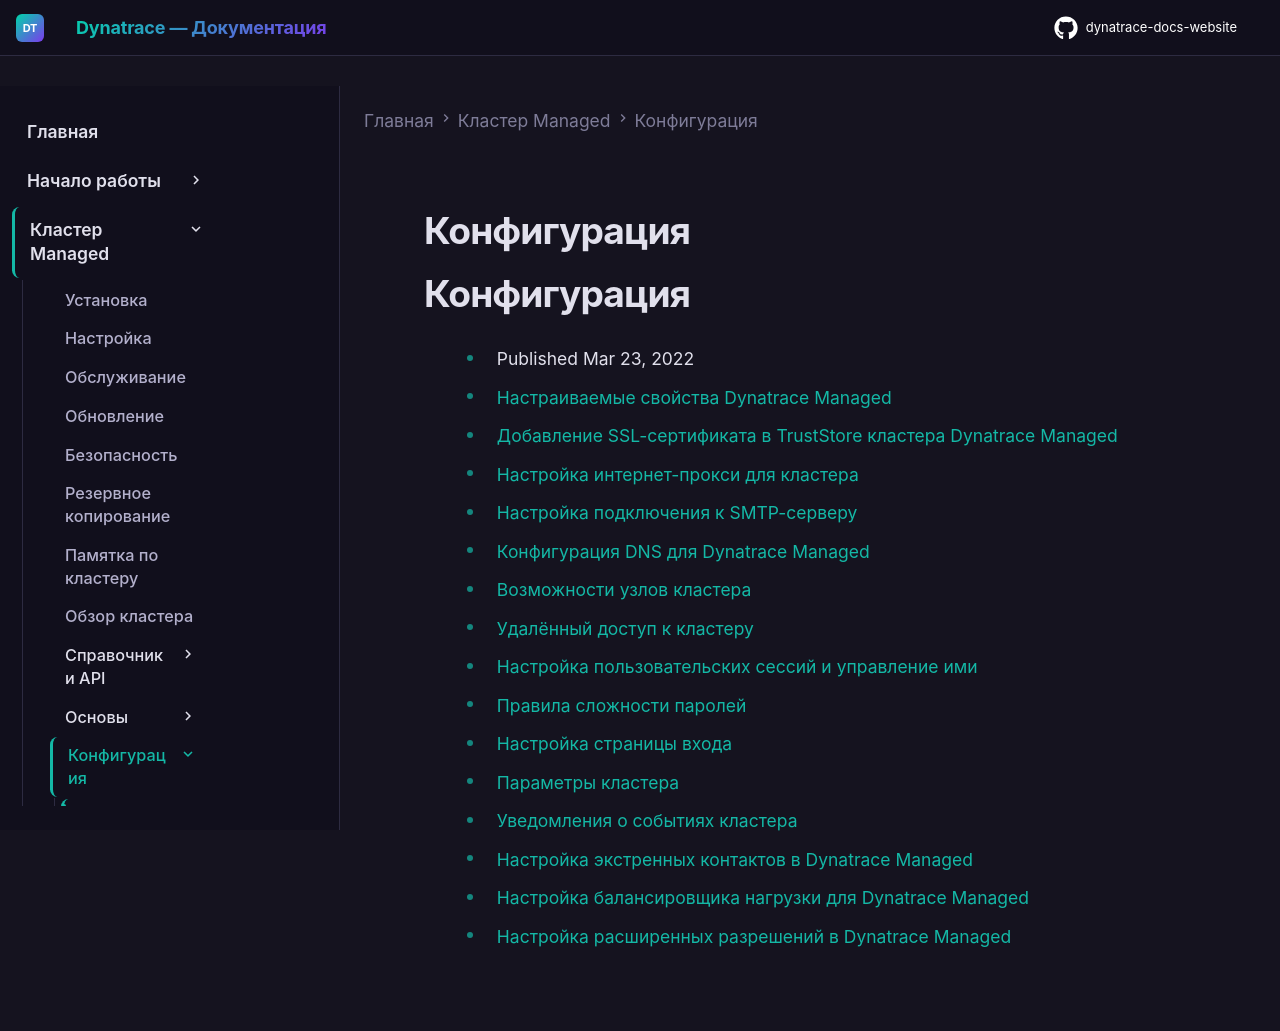

repository: Yerkebulan-Ardabayev/dynatrace-docs-website · page: managed-ru/managed-cluster/configuration/index.html · generator: mkdocs

---
title: Конфигурация
source: https://docs.dynatrace.com/managed/managed-cluster/configuration
scraped: 2026-05-12T11:11:10.267731
---

# Конфигурация

# Конфигурация

* Published Mar 23, 2022

* [Настраиваемые свойства Dynatrace Managed](/managed/managed-cluster/configuration/configurable-properties-of-dynatrace-managed "Learn about the Dynatrace Managed properties that you can configure based on your requirements.")
* [Добавление SSL-сертификата в TrustStore кластера Dynatrace Managed](/managed/managed-cluster/configuration/how-to-add-a-certificate-to-server-trust-store "Learn how to import a custom SSL certificate when a Dynatrace Managed cluster cannot verify SSL connection.")
* [Настройка интернет-прокси для кластера](/managed/managed-cluster/configuration/internet-proxy "Configure a proxy connection for your Managed Cluster if you don't have direct internet access.")
* [Настройка подключения к SMTP-серверу](/managed/managed-cluster/configuration/configure-smtp-server-connection "Learn how to configure an SMTP server connection and why this is recommended.")
* [Конфигурация DNS для Dynatrace Managed](/managed/managed-cluster/configuration/dns-configuration-in-managed "Learn how to configure DNS entries for Dynatrace Managed.")
* [Возможности узлов кластера](/managed/managed-cluster/configuration/cluster-node-capabilities "Find out how to enable/disable a cluster node via the Web UI or API call")
* [Удалённый доступ к кластеру](/managed/managed-cluster/configuration/cluster-remote-access "Learn how to grant permission for remote access.")
* [Настройка пользовательских сессий и управление ими](/managed/managed-cluster/configuration/configure-manage-user-sessions "Learn how to define the maximum number of concurrent user sessions for Dynatrace Managed.")
* [Правила сложности паролей](/managed/managed-cluster/configuration/password-complexity-rules "Learn how to configure password complexity rules for Dynatrace Managed.")
* [Настройка страницы входа](/managed/managed-cluster/configuration/sign-in-customization "Learn how to customize the sign-in page in Dynatrace Managed.")
* [Параметры кластера](/managed/managed-cluster/configuration/configure-cluster-preferences "Configure cluster preferences and privacy settings")
* [Уведомления о событиях кластера](/managed/managed-cluster/configuration/cluster-event-notifications "Manage cluster notifications")
* [Настройка экстренных контактов в Dynatrace Managed](/managed/managed-cluster/configuration/configure-emergency-contacts-managed "Learn how to configure emergency contacts in Dynatrace Managed.")
* [Настройка балансировщика нагрузки для Dynatrace Managed](/managed/managed-cluster/configuration/set-up-load-balancer "Read about how set up a load balancer for your Dynatrace Managed deployment.")
* [Настройка расширенных разрешений в Dynatrace Managed](/managed/managed-cluster/configuration/managed-elevated-permissions "Learn how to configure Dynatrace Managed elevated permissions (sudo, pbrun, dtrun).")
